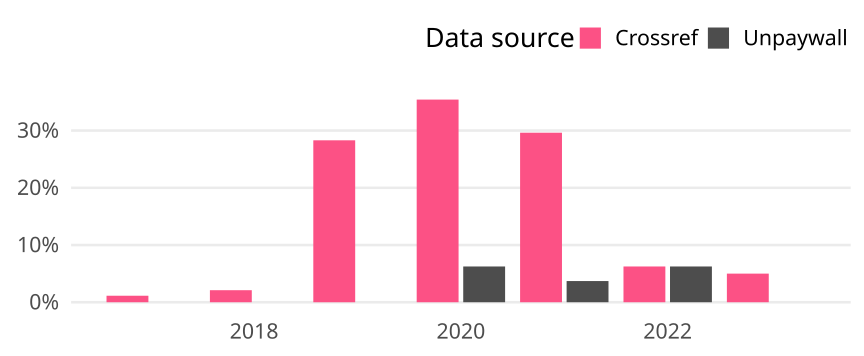

Data behind this chart, as committed beside it:
cr_year, cat, article_total, name, oa_articles, oa_share
2017, Germany, 88, Crossref, 1, 0.01136
2017, Germany, 88, Unpaywall, 0, 0
2018, Germany, 95, Crossref, 2, 0.02105
2018, Germany, 95, Unpaywall, 0, 0
2019, Germany, 53, Crossref, 15, 0.283
2019, Germany, 53, Unpaywall, 0, 0
2020, Germany, 48, Crossref, 17, 0.3542
2020, Germany, 48, Unpaywall, 3, 0.0625
2021, Germany, 54, Crossref, 16, 0.2963
2021, Germany, 54, Unpaywall, 2, 0.03704
2022, Germany, 48, Crossref, 3, 0.0625
2022, Germany, 48, Unpaywall, 3, 0.0625
2023, Germany, 20, Crossref, 1, 0.05
2023, Germany, 20, Unpaywall, 0, 0
